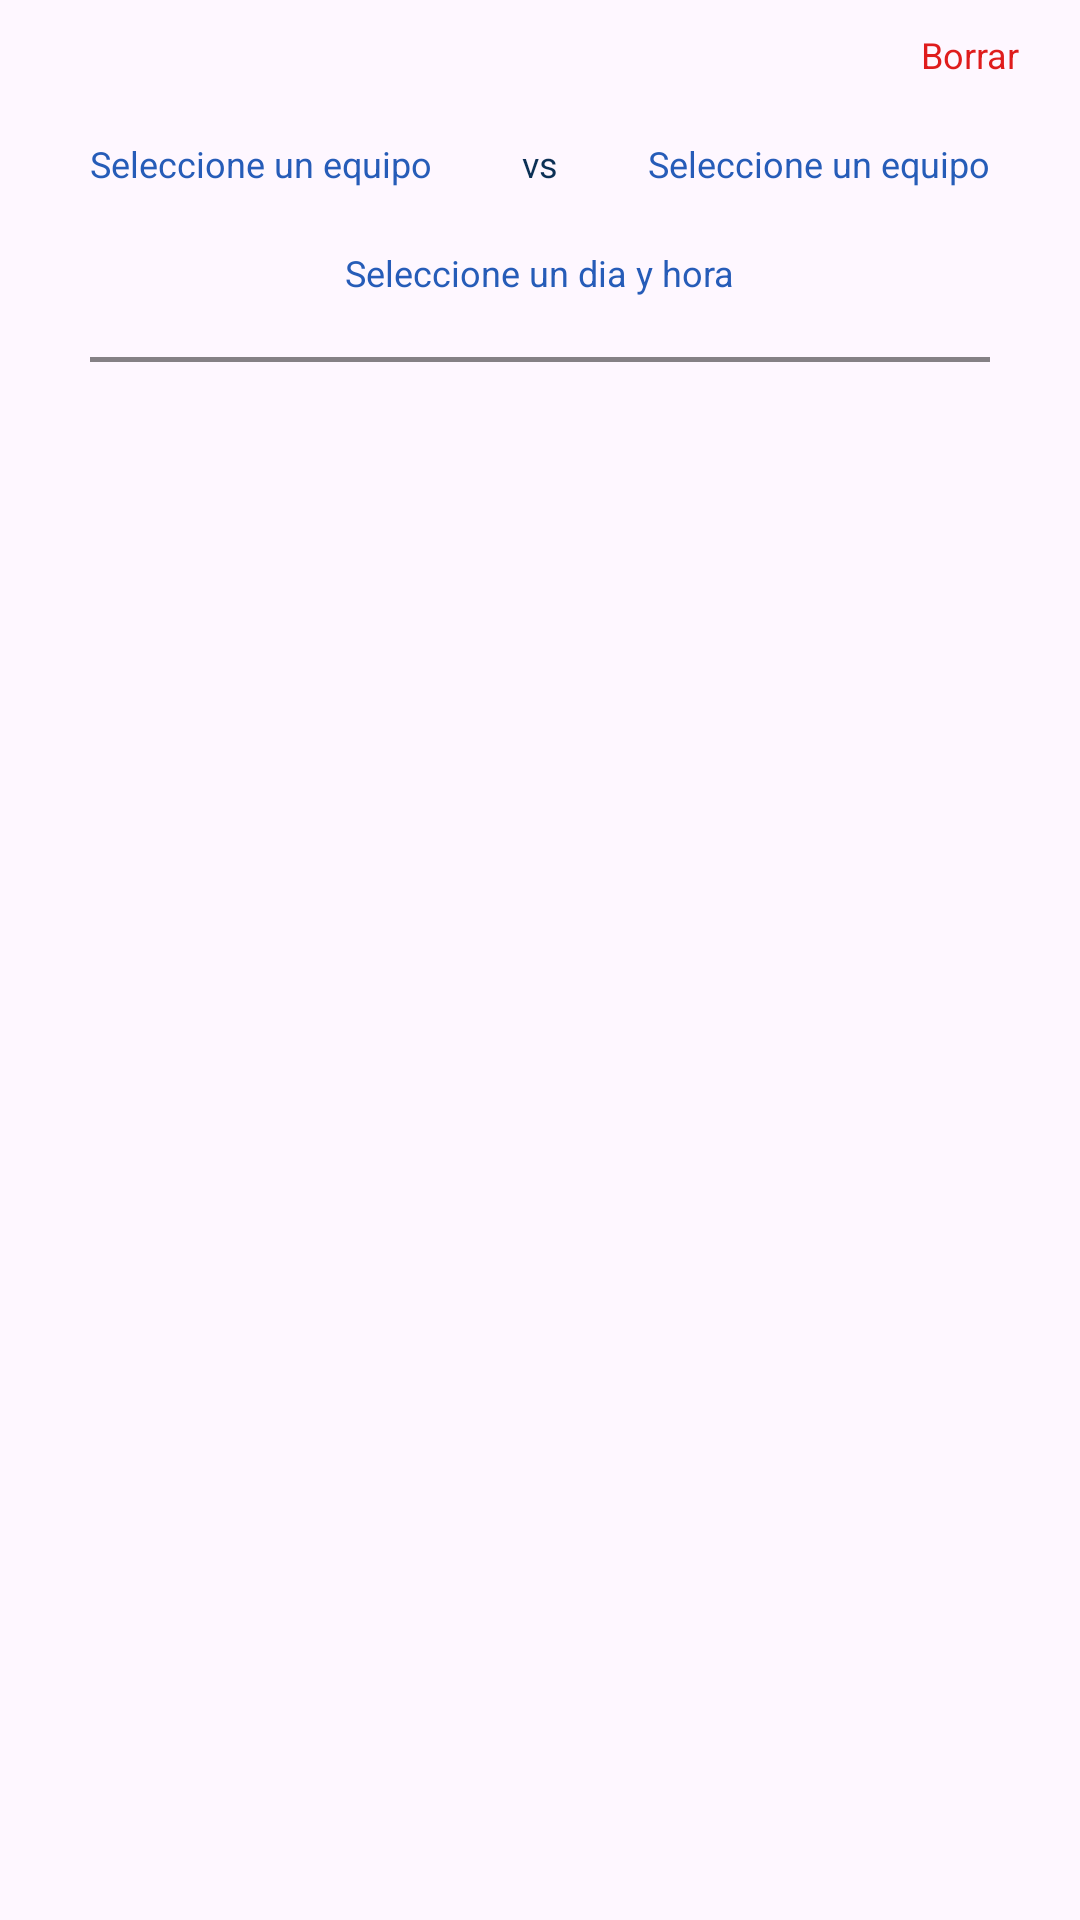

The Android layout XML behind this screen, and the referenced resources:
<!-- AndroidManifest.xml: application theme Theme.TorneoExal -->
<!-- res/layout/layout_equipo_horario.xml -->
<?xml version="1.0" encoding="utf-8"?>
<LinearLayout xmlns:android="http://schemas.android.com/apk/res/android"
    android:layout_width="match_parent"
    android:layout_height="match_parent"
    android:orientation="vertical">

    <TextView
        android:id="@+id/borrar"
        android:layout_width="wrap_content"
        android:layout_height="wrap_content"
        android:text="Borrar"
        android:textSize="12sp"
        android:padding="10dp"
        android:layout_gravity="end"
        android:layout_marginEnd="10dp"
        android:textColor="#DF1C1C"/>

    <LinearLayout
        android:layout_width="match_parent"
        android:layout_height="wrap_content"
        android:orientation="horizontal"
        android:gravity="center">

        <TextView
            android:id="@+id/equipoUNO"
            style="@style/textStyle"
            android:layout_width="wrap_content"
            android:layout_height="wrap_content"
            android:padding="10dp"
            android:hint="Seleccione un equipo"
            android:textColorHint="@color/azulVinculo"
            android:textSize="12sp"
            />

        <TextView
            android:id="@+id/vs"
            style="@style/textStyle"
            android:layout_width="wrap_content"
            android:layout_height="wrap_content"
            android:padding="10dp"
            android:text="vs"
            android:layout_marginStart="10dp"
            android:layout_marginEnd="10dp"
            android:textColor="@color/textColor"
            android:textSize="12sp"
            />

        <TextView
            android:id="@+id/equipoDOS"
            style="@style/textStyle"
            android:layout_width="wrap_content"
            android:layout_height="wrap_content"
            android:padding="10dp"
            android:hint="Seleccione un equipo"
            android:textColorHint="@color/azulVinculo"
            android:textSize="12sp"
            android:gravity="end"
            />

    </LinearLayout>



    <TextView
        android:id="@+id/diaTV"
        style="@style/textStyle"
        android:layout_width="wrap_content"
        android:layout_height="wrap_content"
        android:layout_gravity="center"
        android:padding="10dp"
        android:hint="Seleccione un dia y hora"
        android:textColorHint="@color/azulVinculo"
        android:textSize="12sp"
        />

    <View
        android:layout_width="300dp"
        android:layout_height="1.5dp"
        android:layout_gravity="center"
        android:layout_marginTop="10dp"
        android:background="@color/textColorHint"/>


</LinearLayout>
<!-- resources referenced by this layout -->
<resources>
  <color name="azulVinculo">#DE0645AD</color>
  <color name="textColor">#0B3055</color>
  <color name="textColorHint">#7A000000</color>
  <style name="textStyle">
          <item name="fontFamily">@font/sf_regular</item>
          <item name="android:textColor">@color/textColor</item>
          <item name="android:textStyle">normal</item>
      </style>
  <style name="Theme.TorneoExal" parent="Base.Theme.TorneoExal" />
  <style name="Base.Theme.TorneoExal" parent="Theme.Material3.DayNight.NoActionBar">
          <item name="android:statusBarColor">@color/background</item>
      </style>
  <color name="background">#FFFFFFFF</color>
</resources>
